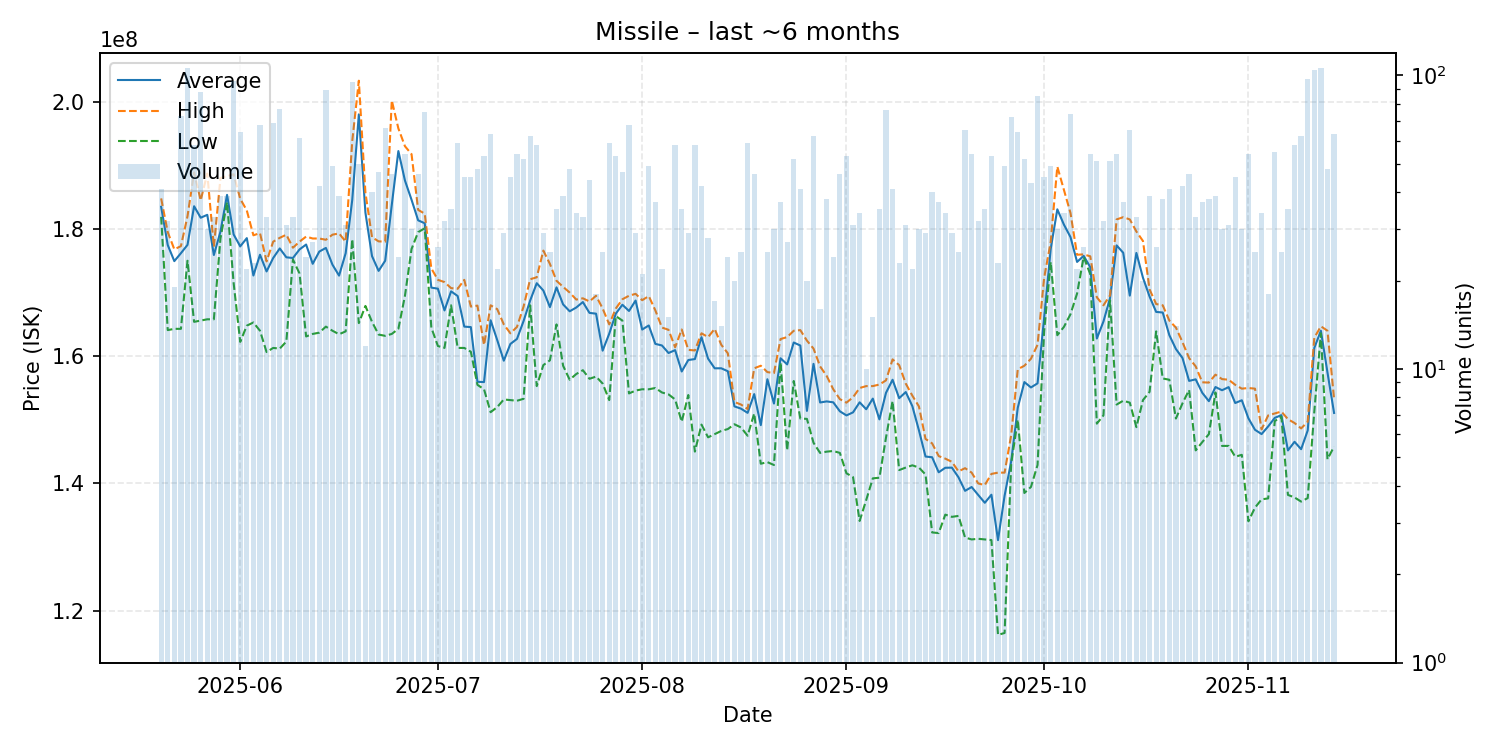

Values plotted in this chart, from the file beside it:
date, average, highest, lowest, order_count, volume
2025-05-20, 183485366, 184800000, 181900000, 23, 41
2025-05-21, 177475000, 179500000, 164100000, 28, 32
2025-05-22, 174942105, 176800000, 164300000, 14, 19
2025-05-23, 176190411, 177300000, 164300000, 42, 73
2025-05-24, 177500000, 182000000, 175000000, 53, 106
2025-05-25, 183568966, 188900000, 165400000, 35, 58
2025-05-26, 181764773, 184500000, 165600000, 56, 88
2025-05-27, 182220000, 188700000, 165800000, 23, 30
2025-05-28, 175903030, 177200000, 165800000, 27, 33
2025-05-29, 179569231, 188000000, 178500000, 32, 39
2025-05-30, 185358974, 188300000, 184200000, 30, 39
2025-05-31, 179132292, 188600000, 171500000, 69, 96
2025-06-01, 177265625, 184750000, 162250000, 50, 64
2025-06-02, 178559091, 182900000, 164800000, 19, 22
2025-06-03, 172682609, 179000000, 165300000, 20, 23
2025-06-04, 175945588, 179350000, 164000000, 45, 68
2025-06-05, 173324242, 174900000, 160650000, 24, 33
2025-06-06, 175428986, 178000000, 161300000, 41, 69
2025-06-07, 176936364, 178600000, 161200000, 50, 77
2025-06-08, 175541935, 179100000, 162300000, 25, 31
2025-06-09, 175436364, 177050000, 175200000, 24, 33
2025-06-10, 176778689, 178000000, 173000000, 32, 61
2025-06-11, 177550000, 178800000, 163100000, 19, 24
2025-06-12, 174522222, 178500000, 163500000, 22, 27
2025-06-13, 176445238, 178500000, 163700000, 22, 42
2025-06-14, 177017978, 178300000, 164650000, 57, 89
2025-06-15, 174379592, 179100000, 164000000, 31, 49
2025-06-16, 172664103, 179300000, 163450000, 28, 39
2025-06-17, 176183871, 178000000, 163900000, 26, 31
2025-06-18, 184558947, 193800000, 178400000, 55, 95
2025-06-19, 198006000, 203300000, 165200000, 39, 50
2025-06-20, 182558333, 185700000, 167900000, 12, 12
2025-06-21, 175732500, 178700000, 165400000, 26, 40
2025-06-22, 173408511, 178050000, 163400000, 32, 47
2025-06-23, 175009091, 178000000, 163200000, 46, 66
2025-06-24, 183791304, 200200000, 163500000, 31, 46
2025-06-25, 192245833, 195800000, 164300000, 20, 24
2025-06-26, 187607407, 193000000, 169500000, 39, 54
2025-06-27, 184583333, 191750000, 176850000, 25, 30
2025-06-28, 181356522, 183000000, 179500000, 27, 46
2025-06-29, 180894667, 182400000, 180100000, 39, 75
2025-06-30, 170784211, 173800000, 164500000, 16, 19
2025-07-01, 170607692, 172000000, 161600000, 21, 26
2025-07-02, 167193750, 171650000, 161300000, 20, 32
2025-07-03, 170194286, 170700000, 168000000, 21, 35
2025-07-04, 169457627, 170600000, 161300000, 29, 59
2025-07-05, 164651111, 172000000, 161300000, 25, 45
2025-07-06, 164575556, 167800000, 160700000, 35, 45
2025-07-07, 155975000, 167950000, 155500000, 17, 48
2025-07-08, 155933962, 161750000, 154800000, 34, 53
2025-07-09, 165649206, 168000000, 151200000, 33, 63
2025-07-10, 162540909, 167400000, 152000000, 19, 22
2025-07-11, 159293103, 165000000, 153200000, 23, 29
2025-07-12, 161924444, 163600000, 153100000, 28, 45
2025-07-13, 162716667, 164600000, 153000000, 32, 54
2025-07-14, 165523077, 167800000, 153300000, 31, 52
2025-07-15, 168753226, 172100000, 168000000, 29, 62
2025-07-16, 171472414, 172400000, 155300000, 30, 58
2025-07-17, 170324138, 176600000, 158600000, 24, 29
2025-07-18, 167720000, 174500000, 159350000, 19, 25
... 119 more rows
